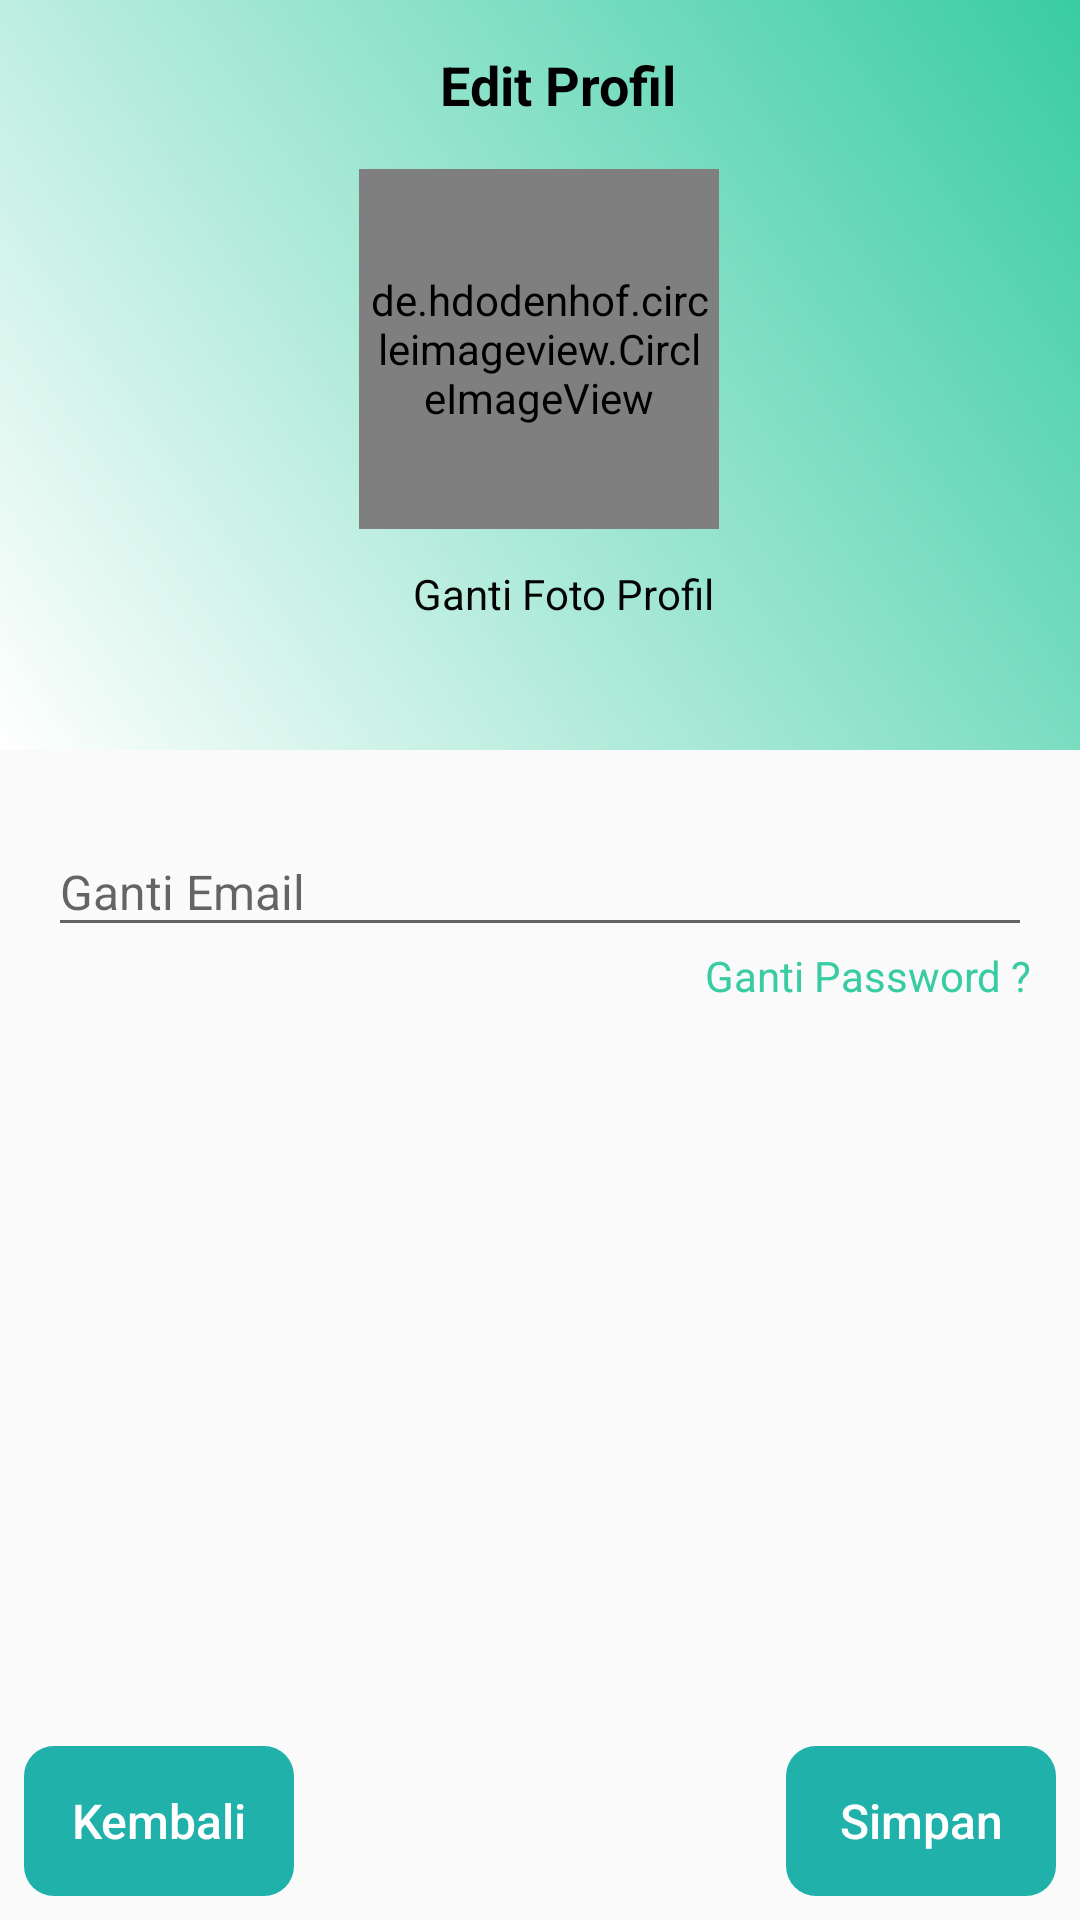

Layout XML and referenced resources for this Android screen:
<!-- AndroidManifest.xml: application theme Theme.AppCompat.Light.NoActionBar -->
<!-- res/layout/activity_editprofil.xml -->
<?xml version="1.0" encoding="utf-8"?>
<androidx.constraintlayout.widget.ConstraintLayout xmlns:android="http://schemas.android.com/apk/res/android"
    xmlns:app="http://schemas.android.com/apk/res-auto"
    xmlns:tools="http://schemas.android.com/tools"
    android:layout_width="match_parent"
    android:layout_height="match_parent"
    tools:context=".konten.EditprofilActivity">

    <androidx.constraintlayout.widget.ConstraintLayout
        android:id="@+id/constraintLayout8"
        android:layout_width="match_parent"
        android:layout_height="250dp"
        android:background="@drawable/grad"
        app:layout_constraintStart_toStartOf="parent"
        app:layout_constraintTop_toTopOf="parent">

        <TextView
            android:id="@+id/edtprofil"
            android:layout_width="wrap_content"
            android:layout_height="wrap_content"
            android:layout_centerHorizontal="true"
            android:layout_marginStart="12dp"
            android:layout_marginTop="16dp"
            android:text="Edit Profil"
            android:textColor="@color/colorku"
            android:textSize="18dp"
            android:textStyle="bold"
            app:layout_constraintEnd_toEndOf="parent"
            app:layout_constraintStart_toStartOf="parent"
            app:layout_constraintTop_toTopOf="parent" />

        <de.hdodenhof.circleimageview.CircleImageView
            android:id="@+id/profil"
            android:layout_width="120dp"
            android:layout_height="120dp"
            android:layout_marginTop="16dp"
            android:background="@drawable/circle"
            android:padding="3dp"
            android:src="@drawable/aku"
            app:layout_constraintEnd_toEndOf="parent"
            app:layout_constraintHorizontal_bias="0.498"
            app:layout_constraintStart_toStartOf="parent"
            app:layout_constraintTop_toBottomOf="@+id/edtprofil" />

        <ImageView
            android:id="@+id/btn_ganti"
            android:layout_width="wrap_content"
            android:layout_height="wrap_content"
            android:src="@drawable/ic_add_a_photo_black_24dp"
            app:layout_constraintEnd_toEndOf="parent"
            app:layout_constraintHorizontal_bias="0.374"
            app:layout_constraintStart_toStartOf="parent"
            android:layout_marginTop="10dp"
            app:layout_constraintTop_toBottomOf="@+id/profil" />

        <TextView
            android:id="@+id/btn_fotoganti"
            android:layout_width="wrap_content"
            android:layout_height="wrap_content"
            android:gravity="center"
            android:text="Ganti Foto Profil"
            android:textColor="#030303 "
            android:layout_marginTop="12dp"
            android:layout_marginStart="3dp"
            app:layout_constraintStart_toEndOf="@+id/btn_ganti"
            app:layout_constraintTop_toBottomOf="@+id/profil" />


    </androidx.constraintlayout.widget.ConstraintLayout>

    <com.google.android.material.textfield.TextInputLayout
        android:id="@+id/teksemail"
        android:layout_width="match_parent"
        android:layout_height="wrap_content"
        android:layout_marginStart="16dp"
        android:layout_marginEnd="16dp"
        android:layout_marginTop="16dp"
        app:layout_constraintEnd_toEndOf="parent"
        app:layout_constraintStart_toStartOf="parent"
        app:layout_constraintTop_toBottomOf="@+id/constraintLayout8">

        <com.google.android.material.textfield.TextInputEditText
            android:id="@+id/editemail"
            android:layout_width="match_parent"
            android:layout_height="match_parent"
            android:hint="Ganti Email"
            android:inputType="textEmailAddress"
            android:textSize="16sp" />

    </com.google.android.material.textfield.TextInputLayout>






















    <TextView
        android:id="@+id/gantipass"
        android:layout_width="wrap_content"
        android:layout_height="wrap_content"
        android:layout_marginEnd="16dp"
        android:text="Ganti Password ?"
        android:textColor="@color/colorPrimary"
        app:layout_constraintEnd_toEndOf="parent"
        app:layout_constraintTop_toBottomOf="@+id/teksemail" />

    <Button
        android:id="@+id/save"
        style="?android:attr/borderlessButtonStyle"
        android:layout_width="90dp"
        android:layout_height="50dp"
        android:layout_gravity="center"
        android:layout_marginEnd="8dp"
        android:background="@drawable/custom_button1"
        android:text="Simpan"
        android:textAllCaps="false"
        android:textColor="@android:color/white"
        android:textSize="16sp"
        android:layout_marginBottom="8dp"
        app:layout_constraintBottom_toBottomOf="parent"
        app:layout_constraintEnd_toEndOf="parent" />

    <Button
        android:id="@+id/back"
        style="?android:attr/borderlessButtonStyle"
        android:layout_width="90dp"
        android:layout_height="50dp"
        android:layout_gravity="center"
        android:background="@drawable/custom_button1"
        android:text="Kembali"
        android:layout_marginStart="8dp"
        android:layout_marginBottom="8dp"
        android:textAllCaps="false"
        android:textColor="@android:color/white"
        android:textSize="16sp"
        app:layout_constraintBottom_toBottomOf="parent"
        app:layout_constraintStart_toStartOf="parent" />



</androidx.constraintlayout.widget.ConstraintLayout>
<!-- resources referenced by this layout -->
<resources>
  <color name="colorPrimary">#39cca2</color>
  <color name="colorku">#000000</color>
  <!-- drawable aku: jpg bitmap (drawable-v24, 875521 bytes) -->
  <!-- drawable circle (drawable) -->
  <?xml version="1.0" encoding="utf-8"?>
  <shape xmlns:android="http://schemas.android.com/apk/res/android"
      android:shape="oval">
  
      <solid android:color="@color/colortext"/>
  
  
  </shape>
  <!-- drawable custom_button1 (drawable) -->
  <?xml version="1.0" encoding="utf-8"?>
  <shape xmlns:android="http://schemas.android.com/apk/res/android">
      <corners android:radius="10dp" />
      <size
          android:width="250dp"
          android:height="50dp" />
      <solid android:color="@color/colorGrey" />
  
  </shape>
  <!-- drawable grad (drawable) -->
  <?xml version="1.0" encoding="utf-8"?>
  <shape xmlns:android="http://schemas.android.com/apk/res/android"
      android:shape="rectangle">
  
      <gradient
          android:angle="45"
          android:endColor="@color/colorPrimary"
          android:startColor="@color/colortext"/>
  
  </shape>
  <color name="colortext">#ffffff</color>
  <color name="colorGrey">#20B2AA</color>
</resources>
